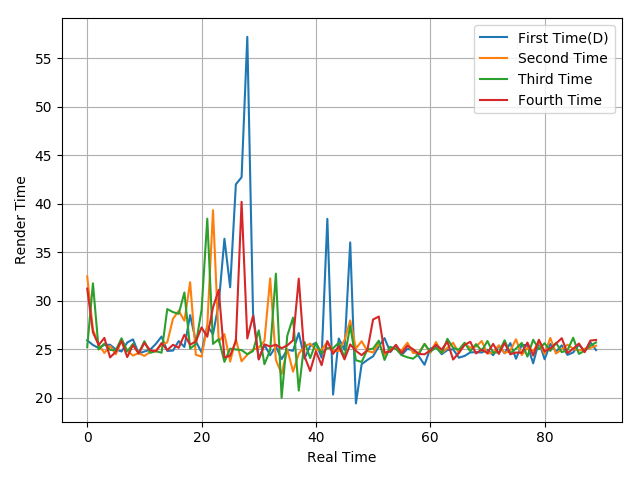

The table this chart was drawn from, first rows:
25.94, 25.46, 25.15, 25.48, 25.48, 25, 24.79, 25.71, 26.04, 24.59, 24.79, 24.97, 25.57, 26.33, 24.85, 24.88, 25.86, 25.26, 28.54, 25.83, 24.69, 27.45, 26.56, 29.7
32.53, 27.06, 25.5, 24.64, 25.36, 24.5, 25.95, 24.89, 24.37, 24.63, 24.33, 24.75, 24.88, 25.48, 25.73, 28.16, 28.99, 27.96, 31.93, 24.45, 24.26, 27.41, 39.35, 25.79
25.25, 31.81, 25, 25.6, 24.95, 24.92, 26.15, 24.79, 25.57, 24.6, 25.85, 24.65, 24.82, 24.66, 29.16, 28.85, 28.67, 30.87, 25.09, 25.55, 29.07, 38.48, 25.57, 26.07
31.27, 26.76, 25.46, 26.19, 24.18, 24.76, 25.89, 24.21, 25.45, 24.59, 25.67, 24.92, 24.8, 25.66, 24.93, 25.48, 25.17, 26.52, 25.49, 25.83, 27.27, 26.31, 29.32, 31.15
